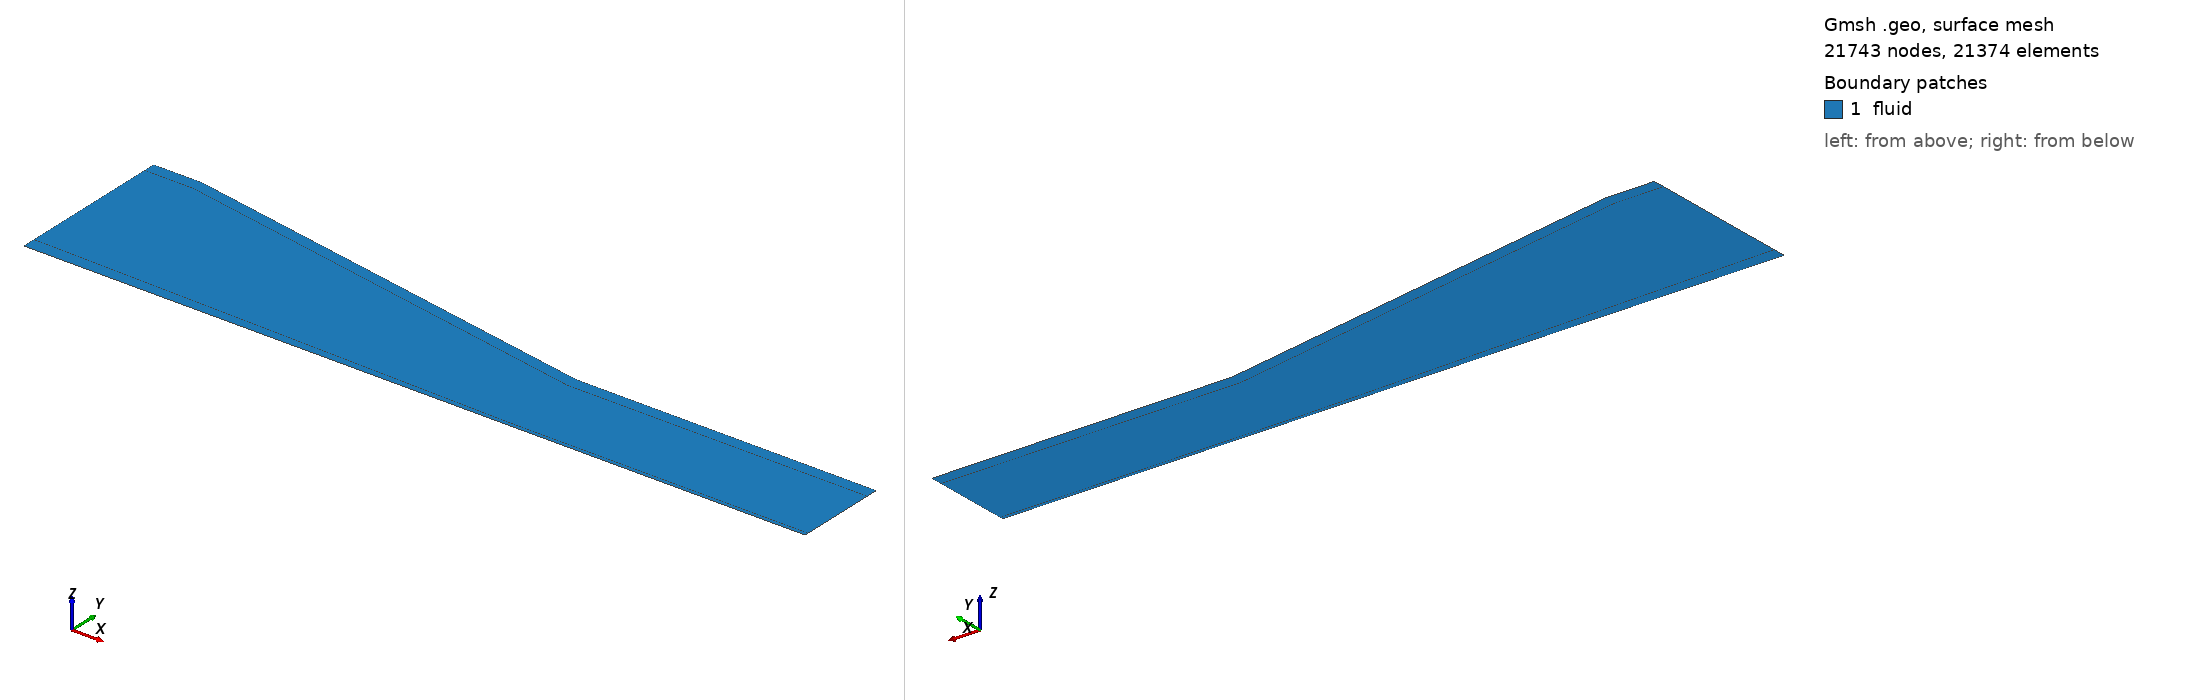

Gmsh geometry script, surface-meshed: 21743 nodes, 21374 surface elements. Boundary patches (legend numbers): 1 fluid. Left view from above one corner, right view from below the opposite corner. Legend entries are the model's physical surfaces. The drawing asked Gmsh for element sizes between 1% and 20% of the model's largest extent; the script's own settings can give other sizes.

=== swbli.geo (drawn) ===
// Shock Boundary Layer Interaction
//
// Mesh sizing factor, the higher 'f', the finer the mesh.
// L1 f=1, L2 f=1.41, L3 f=2
f = 1;
//
// Params for the boundary layer (bl) mesh region along the top and bottom plates.
bl_h_1 = 0.0025;
n_bl_1 = 50*f+1;
n_sh = 160*f+1;
n_in = 60*f+1;
n_out = 64*f+1;
rate_1 = 1.1 ^ (1.0/f);
//
bl_h_2 = 0.008;
n_bl_2 = 31*f+1;
h_top = 0.004/f;
rate_2 = 1.25 ^ (1.0/f);
//
// Bottom
Point(1) = {-0.01, 0, 0, h_top / 1.5};
Point(19) = {0, 0, 0, h_top / 1.5};
Point(2) = {0.16544, 0, 0, h_top / 1.5};
Point(3) = {0.31844, 0, 0, h_top / 5};
Point(4) = {0.37, 0, 0, h_top / 5};
Point(5) = {0.523, 0, 0, h_top};
//
Point(6) = {-0.01, 3.5 * bl_h_1, 0, h_top / 1.5};
Point(21) = {0, 3.5 * bl_h_1, 0, h_top / 1.5};
Point(7) = {0.16544, 2.25 * bl_h_1, 0, h_top / 1.5};
Point(8) = {0.31844, bl_h_1, 0, h_top / 5};
Point(9) = {0.37, bl_h_1, 0, h_top / 5};
Point(10) = {0.523, bl_h_1, 0, h_top};
//
Line(1) = {1, 19};
Line(22) = {19, 2};
Line(2) = {2, 3};
Line(3) = {3, 4};
Line(4) = {4, 5};
//
Line(5) = {5, 10};
//
Line(6) = {10, 9};
Line(7) = {9, 8};
Line(8) = {8, 7};
Line(23) = {7, 21};
Line(9) = {21, 6};
//
Line(10) = {6, 1};
//
Curve Loop(1) = {9, 10, 1, 22, 2, 3, 4, 5, 6, 7, 8, 23};
Plane Surface(1) = {1};
Transfinite Curve {3, -7} = n_sh Using Bump 6;
Transfinite Curve {-10, 5} = n_bl_1 Using Progression rate_1;
Transfinite Surface {1} = {1, 5, 10, 6};
//
Point(11) = {-0.01, 0.115, 0, h_top};
Point(12) = {0.023, 0.115, 0, h_top / 4};
Point(13) = {0.31844, 0.062906, 0, h_top};
Point(14) = {0.523, 0.062906, 0, h_top};
//
Point(15) = {-0.01, 0.115 - bl_h_2, 0, h_top};
Point(16) = {0.023, 0.115 - bl_h_2, 0, h_top / 4};
Point(17) = {0.31844, 0.062906 - bl_h_2, 0, h_top};
Point(18) = {0.523, 0.062906 - bl_h_2, 0, h_top};
//
Line(11) = {15, 16};
Line(12) = {16, 17};
Line(13) = {17, 18};
//
Line(14) = {18, 14};
//
Line(15) = {14, 13};
Line(16) = {13, 12};
Line(17) = {12, 11};
//
Line(18) = {11, 15};
//
Curve Loop(2) = {11, 12, 13, 14, 15, 16, 17, 18};
Plane Surface(2) = {2};
Transfinite Curve {-16, 12} = 1.5*0.3 / h_top Using Progression (1.015 ^ (1/f));
Transfinite Curve {18, -14} = n_bl_2 Using Progression rate_2;
Transfinite Surface {2} = {15, 18, 14, 11};
//
Line(19) = {6, 15};
Line(20) = {10, 18};
Curve Loop(3) = {19, 11, 12, 13, -20, 6, 7, 8, 23, 9};
Plane Surface(3) = {3};
Transfinite Curve {19} = (0.115-bl_h_1-bl_h_2) / h_top Using Bump 0.25;
//
Point(20) = {0.34, 0, 0, h_top / 5};
Line(21) = {12, 20};
Field[1] = Distance;
Field[1].CurvesList = {21};
Field[1].Sampling = 100;
Field[2] = Threshold;
Field[2].InField = 1;
Field[2].SizeMin = h_top / 5;
Field[2].SizeMax = h_top;
Field[2].DistMin = 0.75 * h_top * f;
Field[2].DistMax = 2 * h_top * f;
Background Field = 2;
//
Recombine Surface {1, 2, 3};
//
Physical Curve("bottom") = {22, 2, 3, 4};
Physical Curve("inlet") = {10, 19, 18};
Physical Curve("outlet") = {5, 20, 14};
Physical Curve("top") = {16, 15};
Physical Curve("sym") = {17, 1};
Physical Surface("fluid", 22) = {2, 3, 1};
